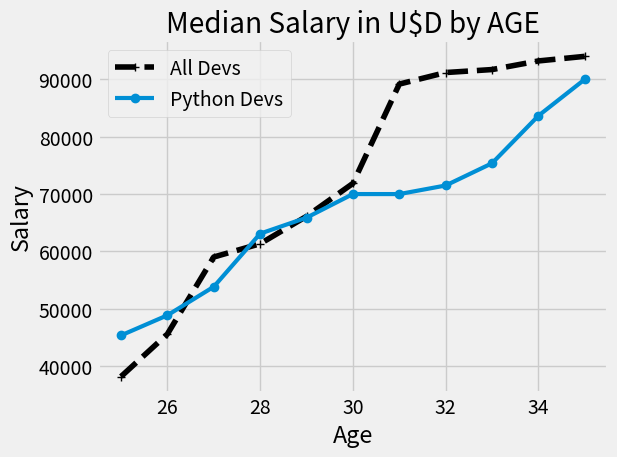

Recreate this plot in Python.
from matplotlib import pyplot as plt

plt.style.use('fivethirtyeight')

ages_x = [25,26,27,28,29,30,31,32,33,34,35]
dev_y =[38200,45600,59033,61344,66124,71856,89167,91178,91699,93200,94000]
py_dev_y = [45372,48876,53850,63106,65889,70003,70000,71496,75370,83650,90000]
plt.plot(ages_x,dev_y, color ='k', linestyle = '--', marker='+', label = "All Devs")
plt.plot(ages_x,py_dev_y,marker = 'o', linewidth = 3, label = "Python Devs") #arguments are x axis, yaxis, format (eg color followed by type of line), legend label
plt.title('Median Salary in U$D by AGE')
plt.xlabel('Age')
plt.ylabel('Salary')
plt.legend() #Passing values in a list on first plot first legend label bases
##plt.grid(True)
plt.tight_layout()

plt.savefig('plot.png')
plt.show()

